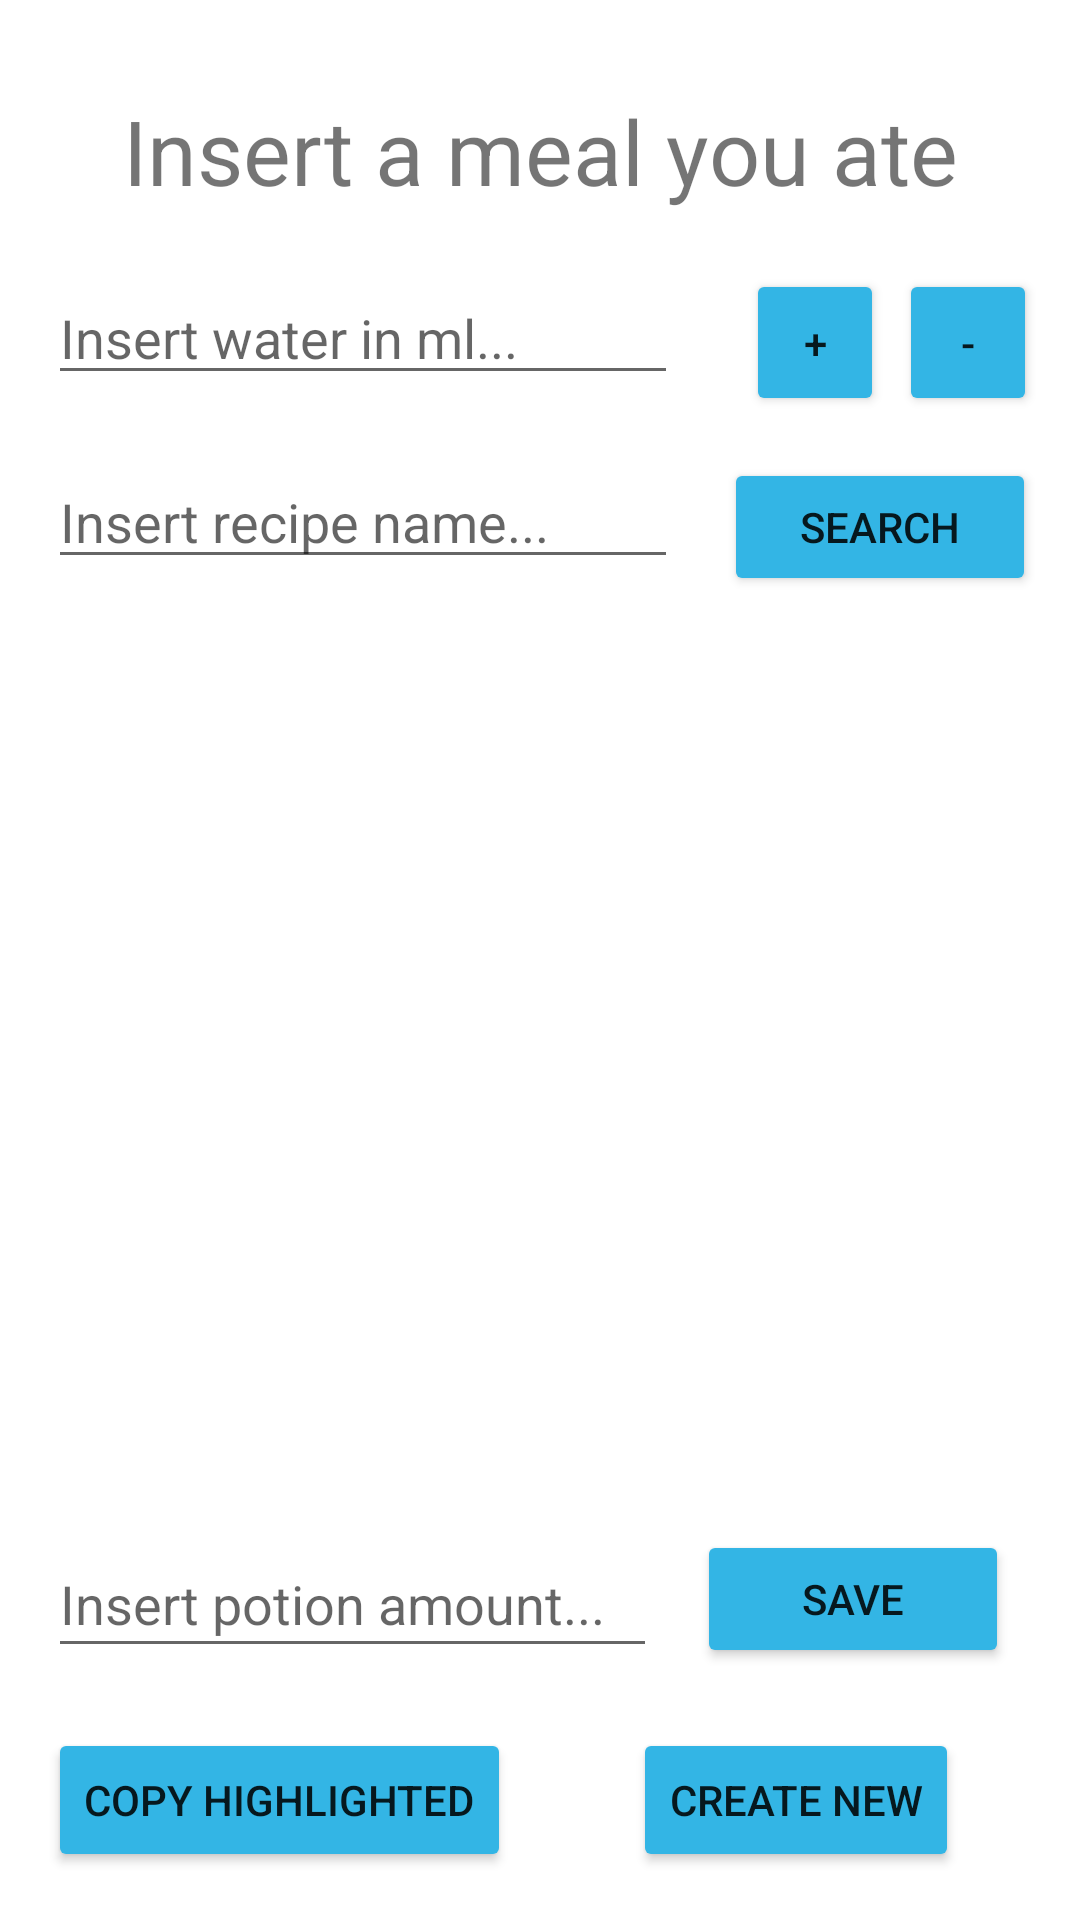

Produce the Android XML layout that renders to this screen, including the resource entries it uses.
<!-- AndroidManifest.xml: application theme Theme.FoodHelperApp -->
<!-- res/layout/activity_meal.xml -->
<?xml version="1.0" encoding="utf-8"?>
<androidx.constraintlayout.widget.ConstraintLayout xmlns:android="http://schemas.android.com/apk/res/android"
    xmlns:app="http://schemas.android.com/apk/res-auto"
    xmlns:tools="http://schemas.android.com/tools"
    android:layout_width="match_parent"
    android:layout_height="match_parent"
    tools:context=".MealActivity">

    <TextView
        android:id="@+id/addMealTextView"
        android:layout_width="wrap_content"
        android:layout_height="wrap_content"
        android:layout_marginTop="30dp"
        android:text="@string/add_meal_text_view_text"
        android:textSize="30sp"
        app:layout_constraintEnd_toEndOf="parent"
        app:layout_constraintStart_toStartOf="parent"
        app:layout_constraintTop_toTopOf="parent" />

    <EditText
        android:id="@+id/waterEditText"
        android:layout_width="wrap_content"
        android:layout_height="wrap_content"
        android:layout_marginStart="16dp"
        android:layout_marginTop="20dp"
        android:ems="10"
        android:hint="@string/water_edit_text_hint"
        android:inputType="textPersonName"
        app:layout_constraintStart_toStartOf="parent"
        app:layout_constraintTop_toBottomOf="@+id/addMealTextView"
        android:importantForAutofill="no" />

    <Button
        android:id="@+id/waterButtonAdd"
        android:layout_width="46dp"
        android:layout_height="49dp"
        android:backgroundTint="@android:color/holo_blue_light"
        android:onClick="addWater"
        android:text="@string/plus"
        app:layout_constraintBaseline_toBaselineOf="@+id/waterEditText"
        app:layout_constraintEnd_toEndOf="parent"
        app:layout_constraintHorizontal_bias="0.258"
        app:layout_constraintStart_toEndOf="@+id/waterEditText" />

    <Button
        android:id="@+id/waterButtonSubtract"
        android:layout_width="46dp"
        android:layout_height="49dp"
        android:backgroundTint="@android:color/holo_blue_light"
        android:onClick="subtractWater"
        android:text="@string/minus"
        app:layout_constraintBaseline_toBaselineOf="@+id/waterEditText"
        app:layout_constraintEnd_toEndOf="parent"
        app:layout_constraintHorizontal_bias="0.265"
        app:layout_constraintStart_toEndOf="@+id/waterButtonAdd" />

    <EditText
        android:id="@+id/recipeEditText"
        android:layout_width="wrap_content"
        android:layout_height="wrap_content"
        android:layout_marginStart="16dp"
        android:layout_marginTop="20dp"
        android:ems="10"
        android:hint="@string/recipe_hint"
        android:inputType="textPersonName"
        app:layout_constraintStart_toStartOf="parent"
        app:layout_constraintTop_toBottomOf="@+id/waterEditText"
        android:importantForAutofill="no" />

    <Button
        android:id="@+id/recipeSearchButton"
        android:layout_width="104dp"
        android:layout_height="46dp"
        android:backgroundTint="@android:color/holo_blue_light"
        android:onClick="searchForRecipe"
        android:text="@string/search_text"
        app:layout_constraintBaseline_toBaselineOf="@+id/recipeEditText"
        app:layout_constraintEnd_toEndOf="parent"
        app:layout_constraintHorizontal_bias="0.506"
        app:layout_constraintStart_toEndOf="@+id/recipeEditText" />

    <ScrollView
        android:id="@+id/scrollView2"
        android:layout_width="355dp"
        android:layout_height="459dp"
        app:layout_constraintBottom_toTopOf="@+id/portionEditText"
        app:layout_constraintEnd_toEndOf="parent"
        app:layout_constraintStart_toStartOf="parent"
        app:layout_constraintTop_toBottomOf="@+id/recipeEditText">

        <LinearLayout
            android:layout_width="match_parent"
            android:layout_height="wrap_content"
            android:orientation="vertical" />
    </ScrollView>

    <EditText
        android:id="@+id/portionEditText"
        android:layout_width="203dp"
        android:layout_height="46dp"
        android:layout_marginStart="16dp"
        android:layout_marginBottom="20dp"
        android:ems="10"
        android:hint="@string/portion_hint"
        android:importantForAutofill="no"
        android:inputType="textPersonName"
        app:layout_constraintBottom_toTopOf="@+id/copyRecipeButton"
        app:layout_constraintStart_toStartOf="parent" />

    <Button
        android:id="@+id/portionButton"
        android:layout_width="104dp"
        android:layout_height="46dp"
        android:layout_marginBottom="20dp"
        android:backgroundTint="@android:color/holo_blue_light"
        android:onClick="goToMainActivity"
        android:text="@string/save_text"
        app:layout_constraintBottom_toTopOf="@+id/newRecipeButton"
        app:layout_constraintEnd_toEndOf="parent"
        app:layout_constraintHorizontal_bias="0.357"
        app:layout_constraintStart_toEndOf="@+id/portionEditText" />

    <Button
        android:id="@+id/copyRecipeButton"
        android:layout_width="wrap_content"
        android:layout_height="wrap_content"
        android:layout_marginStart="16dp"
        android:layout_marginBottom="16dp"
        android:backgroundTint="@android:color/holo_blue_light"
        android:onClick="copyRecipe"
        android:text="@string/copy_recipe_button_text"
        app:layout_constraintBottom_toBottomOf="parent"
        app:layout_constraintStart_toStartOf="parent" />

    <Button
        android:id="@+id/newRecipeButton"
        android:layout_width="wrap_content"
        android:layout_height="wrap_content"
        android:backgroundTint="@android:color/holo_blue_light"
        android:onClick="createNewRecipe"
        android:text="@string/new_recipe_button_text"
        app:layout_constraintBaseline_toBaselineOf="@+id/copyRecipeButton"
        app:layout_constraintEnd_toEndOf="parent"
        app:layout_constraintStart_toEndOf="@+id/copyRecipeButton" />
</androidx.constraintlayout.widget.ConstraintLayout>
<!-- resources referenced by this layout -->
<resources>
  <string name="add_meal_text_view_text">Insert a meal you ate</string>
  <string name="copy_recipe_button_text">COPY HIGHLIGHTED</string>
  <string name="minus">-</string>
  <string name="new_recipe_button_text">CREATE NEW</string>
  <string name="plus">+</string>
  <string name="portion_hint">Insert potion amount...</string>
  <string name="recipe_hint">Insert recipe name...</string>
  <string name="save_text">SAVE</string>
  <string name="search_text">SEARCH</string>
  <string name="water_edit_text_hint">Insert water in ml...</string>
  <style name="Theme.FoodHelperApp" parent="Theme.MaterialComponents.DayNight.DarkActionBar">
          
          <item name="colorPrimary">@color/purple_500</item>
          <item name="colorPrimaryVariant">@color/purple_700</item>
          <item name="colorOnPrimary">@color/white</item>
          
          <item name="colorSecondary">@color/teal_200</item>
          <item name="colorSecondaryVariant">@color/teal_700</item>
          <item name="colorOnSecondary">@color/black</item>
          
          <item name="android:statusBarColor" tools:targetApi="l">?attr/colorPrimaryVariant</item>
          
      </style>
  <color name="purple_500">#FF6200EE</color>
  <color name="purple_700">#FF3700B3</color>
  <color name="white">#FFFFFFFF</color>
  <color name="teal_200">#FF03DAC5</color>
  <color name="teal_700">#FF018786</color>
  <color name="black">#FF000000</color>
</resources>
